Run: headless pygame with SDL's dummy video driver; simulated clock (each Clock.tick advances the game by its frame time, no real sleeping); random seed 0; keys injected as events and as key.get_pressed() state; mouse plan: one left click at the window centre at the start of phase 2, then a move to the lower-right quarter at the start of phase 3.
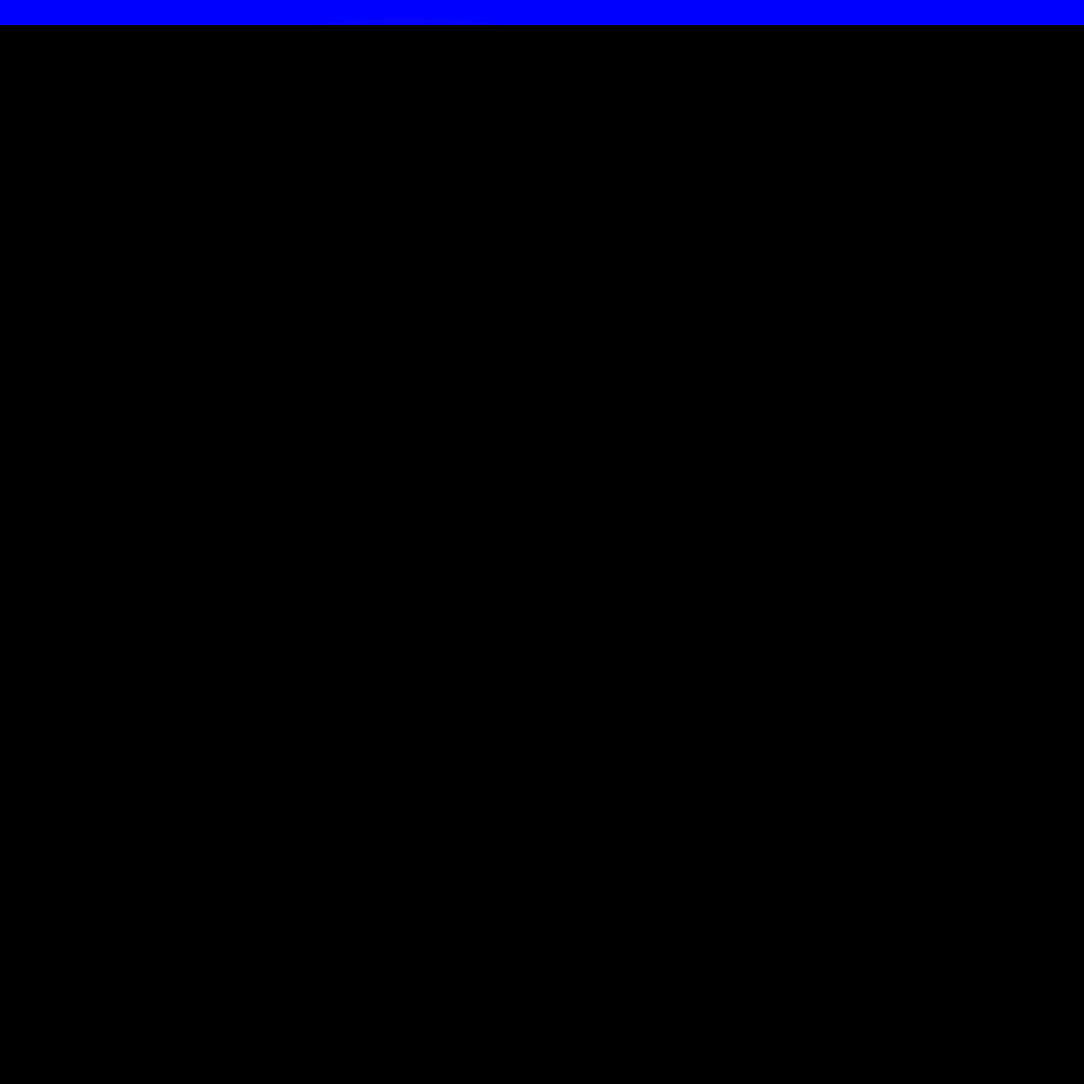
Frame 1 of 4 · flips 1–60 · no input
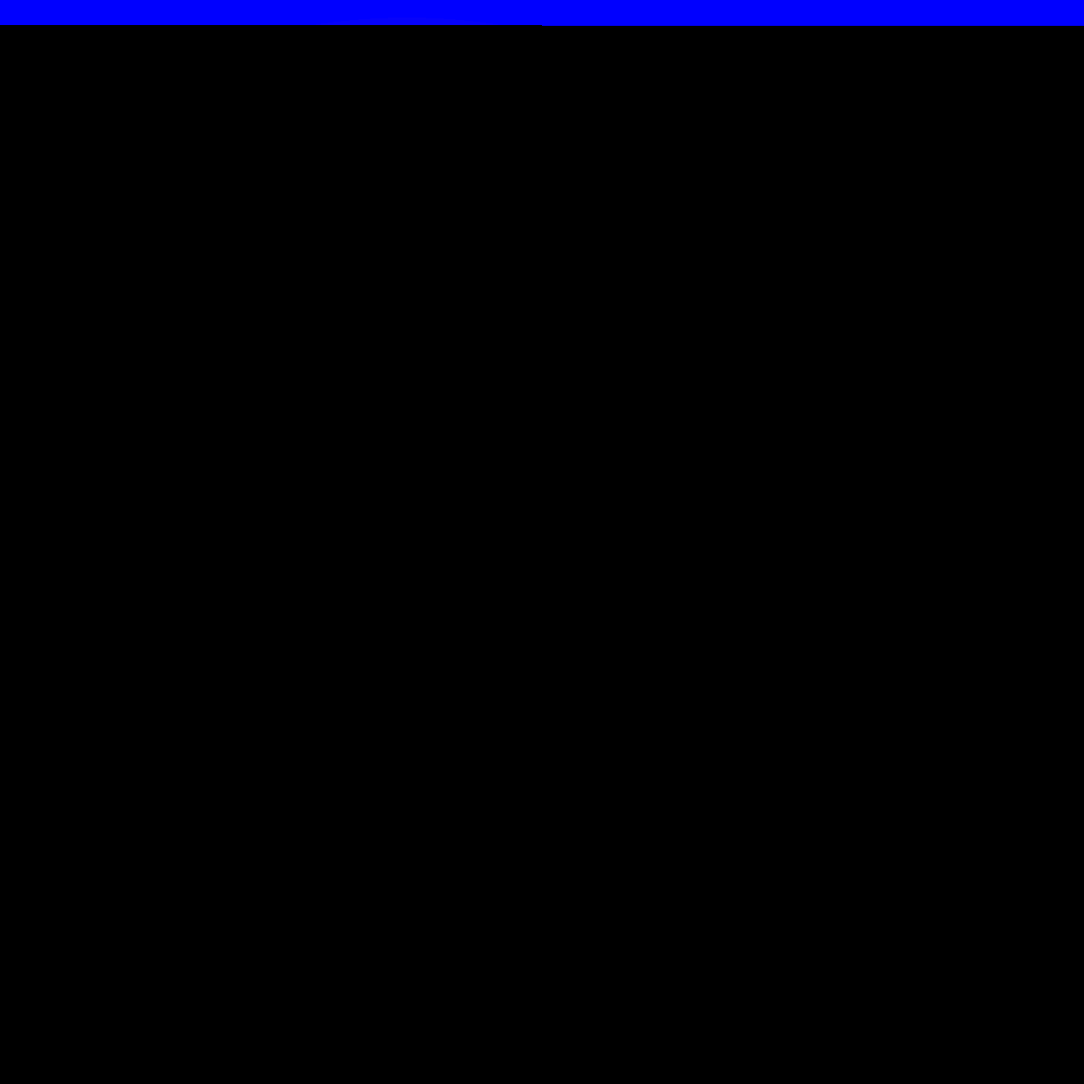
Frame 2 of 4 · flips 61–180 · clicked the window centre · tapped SPACE, RETURN · held RIGHT (→), D
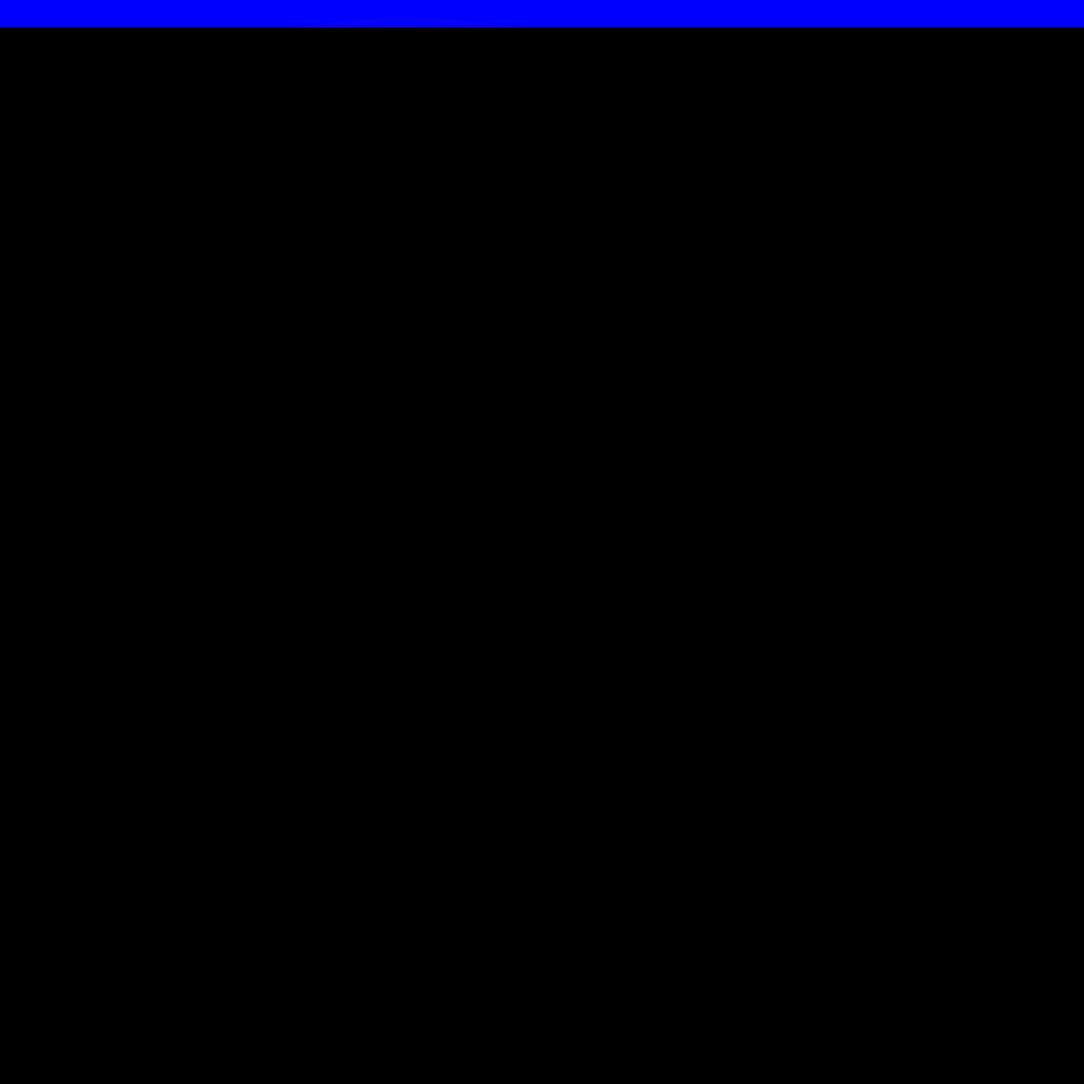
Frame 3 of 4 · flips 181–300 · moved the mouse to the lower-right quarter · held DOWN (↓), S
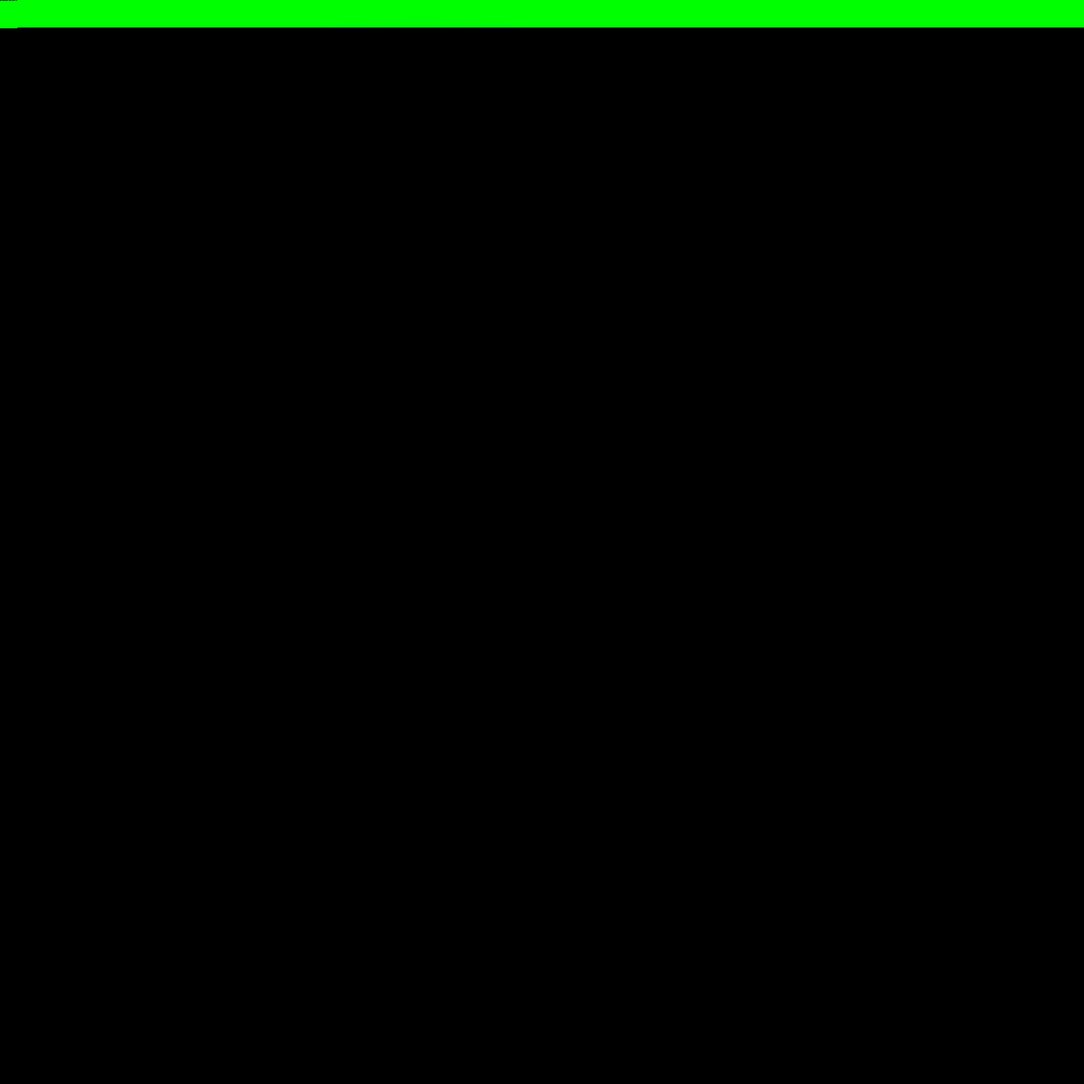
Frame 4 of 4 · flips 301–420 · held LEFT (←), A, UP (↑), W

The pygame program that drew these frames:

import pygame
import time
import threading

pygame.init()
tempScreenDim = (1300,1300)
screenInfo = {
    "screenInstance" : pygame.display.set_mode(tempScreenDim),
    "screenDim" : tempScreenDim,
    "planeDim" : ((-2,2),(2,-2)), #keep the top left point and the bottom right
    "coloreSfondo" : (0,0,0),

    "drawInfo" : {
        "passo" : [1,1]
    }
}
processingInfo = {
    "maxIteration" : 150,
    "maxColor" : (255,255,255)
}

def aggiornaScreenInfo(planeDim):
    screenInfo["planeDim"] = planeDim.copy()
    screenInfo["drawInfo"]["passo"][0] = (planeDim[1][0] - planeDim[0][0]) / screenInfo["screenDim"][0]
    screenInfo["drawInfo"]["passo"][1] = (planeDim[1][1] - planeDim[0][1]) / screenInfo["screenDim"][1]

def color(i):
    global processingInfo
    i = (i / processingInfo["maxIteration"])
    r = 1-4*(-0.5+i)*(-0.5+i)#min(max(i**3,0),1)
    g = 1-(1-i)*(1-i)#min(max(1-(4*i-4)**3,0),1)
    b = (1-i)*(1-i)#min(max(i**2,0),1)
    return (processingInfo["maxColor"][0] * r, processingInfo["maxColor"][1] * g, processingInfo["maxColor"][2] * b)

def iterazione(nc, c):
    return [nc[0] * nc[0] - nc[1] * nc[1] + c[0], 2 * nc[0] * nc[1] + c[1]]

def provaPerPixel(nc):
    global processingInfo
    global screenInfo
    c = nc.copy()
    colore = (255,255,255)
    for i in range(processingInfo["maxIteration"]):
        nc = iterazione(nc, c)
        if nc[0] * nc[0] + nc[1] * nc[1] > 16:
            colore = color(i)
            break
    return colore
    

def provaPerRiga(xStart, xEnd, y, ImN):
    global screenInfo
    ReNAttuale = screenInfo["planeDim"][0][0]
    passo = screenInfo["drawInfo"]["passo"][0]
    diff = (int(xEnd/2) - xStart)
    t = threading.Thread(target = provaPerRiga_secondaMetà, args = [int(xEnd/2),xEnd,y,ImN,ReNAttuale + passo * diff,passo])
    t.start()
    for x in range(diff):
        screenInfo["screenInstance"].set_at((x, y), provaPerPixel([ReNAttuale,ImN]))
        ReNAttuale += passo
    pygame.display.update()

def provaPerRiga_secondaMetà(xStart, xEnd, y, ImN, ReNAttuale, passo):
    global screenInfo
    for x in range(xStart, xEnd):
        screenInfo["screenInstance"].set_at((x, y), provaPerPixel([ReNAttuale,ImN]))
        ReNAttuale += passo
    pygame.display.update()
    

screenInfo["screenInstance"].fill(screenInfo["coloreSfondo"])
aggiornaScreenInfo([(-2,2),(2,-2)])
zoom = 0.1
resolutionUpdate = 30
mousePos = (0,0)
parallelizzato = True

premuto = True
running = True
while running:
    
    for event in pygame.event.get():
        if event.type == pygame.QUIT:
            running = False
            break
        if event.type == pygame.KEYDOWN:
            if event.key==pygame.K_e or event.key==pygame.K_q:
                premuto = True
                mousePos = pygame.mouse.get_pos()
                pi = screenInfo["planeDim"]
                nuovoPuntoCentrale = [mousePos[0] / screenInfo["screenDim"][0], mousePos[1] / screenInfo["screenDim"][1]] #da 0 a 1
                nuovoPuntoCentrale = [nuovoPuntoCentrale[0] * (pi[1][0] - pi[0][0]) + pi[0][0], nuovoPuntoCentrale[1] * (pi[1][1] - pi[0][1]) + pi[0][1]]

                
                if event.key==pygame.K_e:
                    planeWidth = (pi[1][0] - pi[0][0]) * zoom / 2
                    planeHeight = (pi[1][1] - pi[0][1]) * zoom / 2
                    pi = [[nuovoPuntoCentrale[0] - planeWidth, nuovoPuntoCentrale[1] - planeHeight],[nuovoPuntoCentrale[0] + planeWidth, nuovoPuntoCentrale[1] + planeHeight]]
                    aggiornaScreenInfo(pi)
                if event.key==pygame.K_q:
                    planeWidth = (pi[1][0] - pi[0][0]) * (1/zoom) / 2
                    planeHeight = (pi[1][1] - pi[0][1]) * (1/zoom) / 2
                    pi = [[nuovoPuntoCentrale[0] - planeWidth, nuovoPuntoCentrale[1] - planeHeight],[nuovoPuntoCentrale[0] + planeWidth, nuovoPuntoCentrale[1] + planeHeight]]
                    aggiornaScreenInfo(pi)

            if event.key==pygame.K_k:
                processingInfo["maxIteration"] -= int(processingInfo["maxIteration"] * resolutionUpdate / 100)
                premuto = True    
            if event.key==pygame.K_l:
                processingInfo["maxIteration"] += int(processingInfo["maxIteration"] * resolutionUpdate / 100)
                premuto = True
            
                
    if premuto:
        premuto = False
        start = time.perf_counter()

        if parallelizzato:
            threads = [threading.Thread(target=provaPerRiga, args = [0,screenInfo["screenDim"][0],y,screenInfo["planeDim"][0][1] + screenInfo["drawInfo"]["passo"][1] * y]) for y in range(screenInfo["screenDim"][1])]
            [thread.start() for thread in threads]
            [thread.join() for thread in threads]
        else:
            for y in range(screenInfo["screenDim"][1]):
                provaPerRiga(0,screenInfo["screenDim"][0],y,screenInfo["planeDim"][0][1] + screenInfo["drawInfo"]["passo"][1] * y)

        finish = time.perf_counter()
        print(finish - start)
